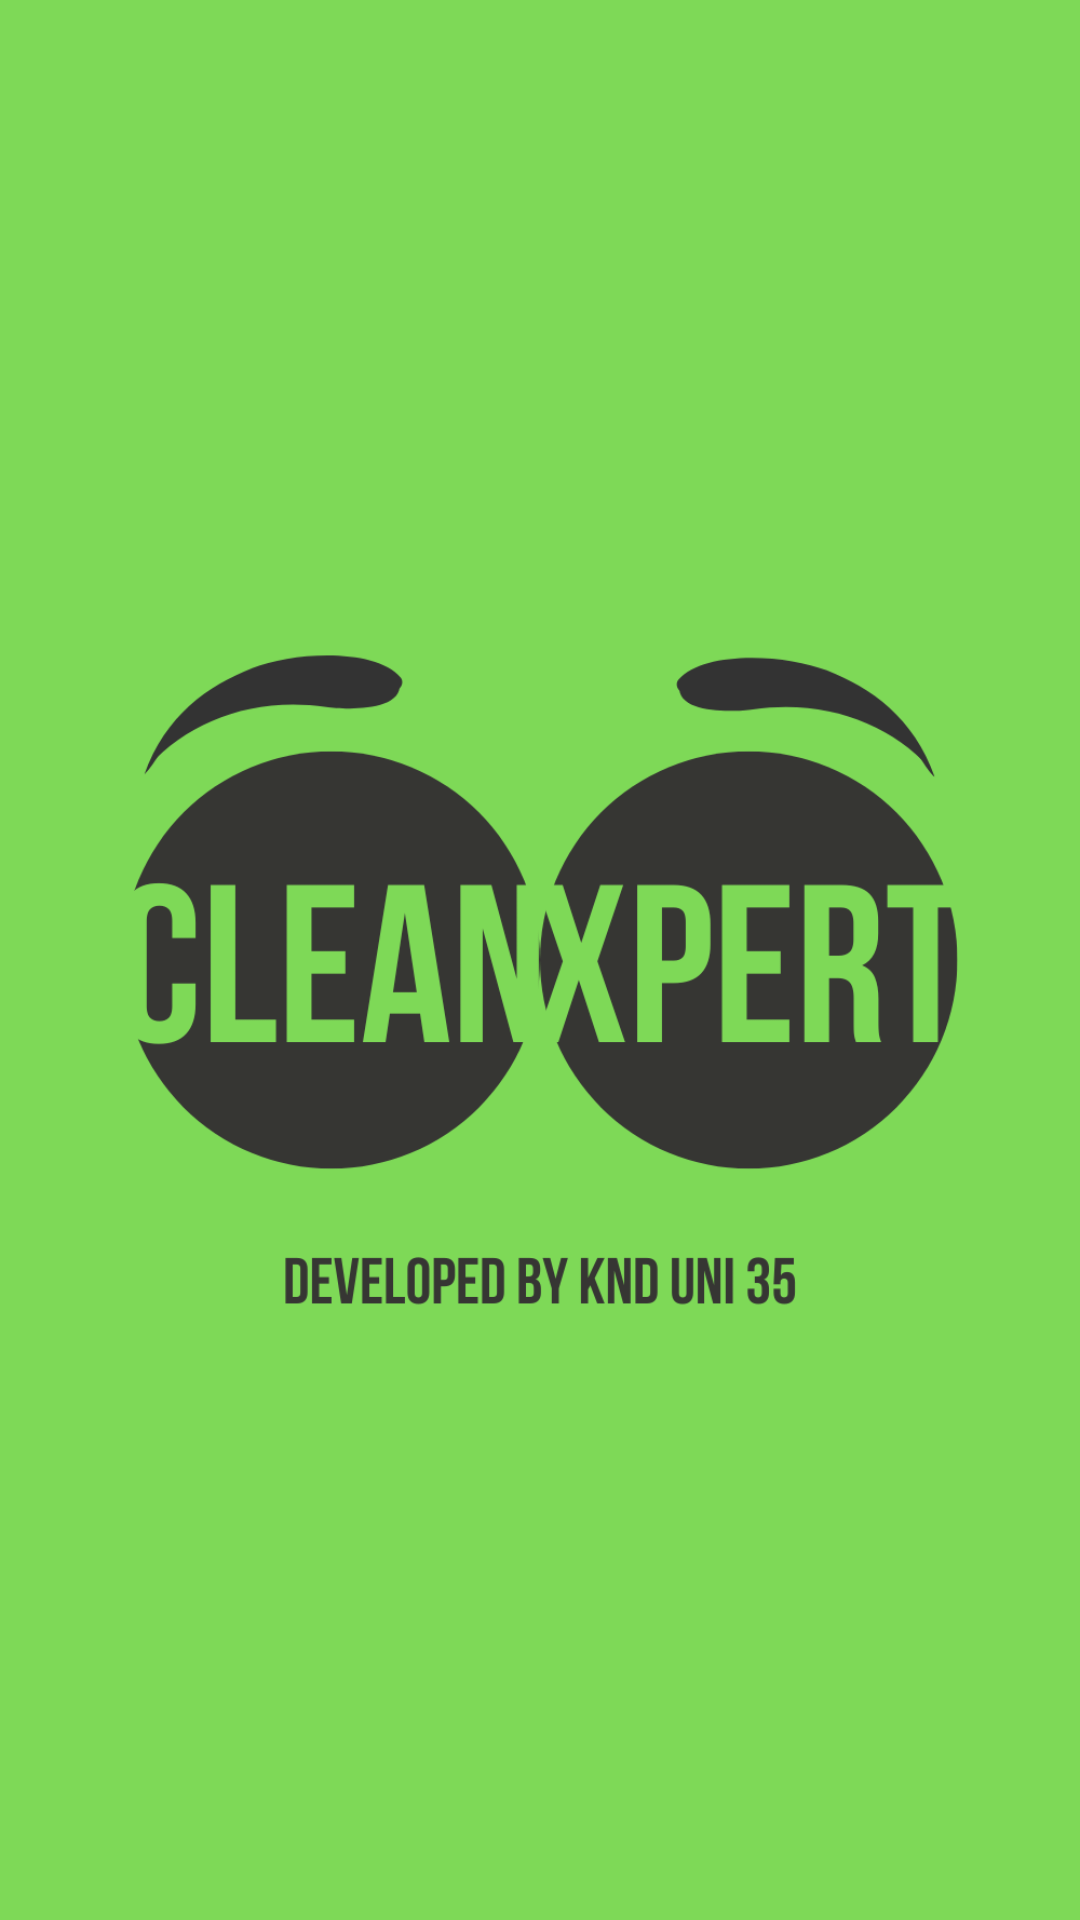

Layout XML and referenced resources for this Android screen:
<!-- AndroidManifest.xml: activity theme Theme.AppCompat.Light.NoActionBar -->
<!-- res/layout/activity_splash.xml -->
<?xml version="1.0" encoding="utf-8"?>

<RelativeLayout xmlns:android="http://schemas.android.com/apk/res/android"
    android:layout_width="match_parent"
    android:layout_height="match_parent"
    android:background="#7ed957">

    <ImageView
        android:id="@+id/splashImage"
        android:layout_width="1000dp"
        android:layout_height="1000dp"
        android:layout_centerInParent="true"
        android:contentDescription="TODO"
        android:src="@drawable/splash_image" />
</RelativeLayout>
<!-- resources referenced by this layout -->
<resources>
  <!-- drawable splash_image: png bitmap (drawable, 46127 bytes) -->
</resources>
